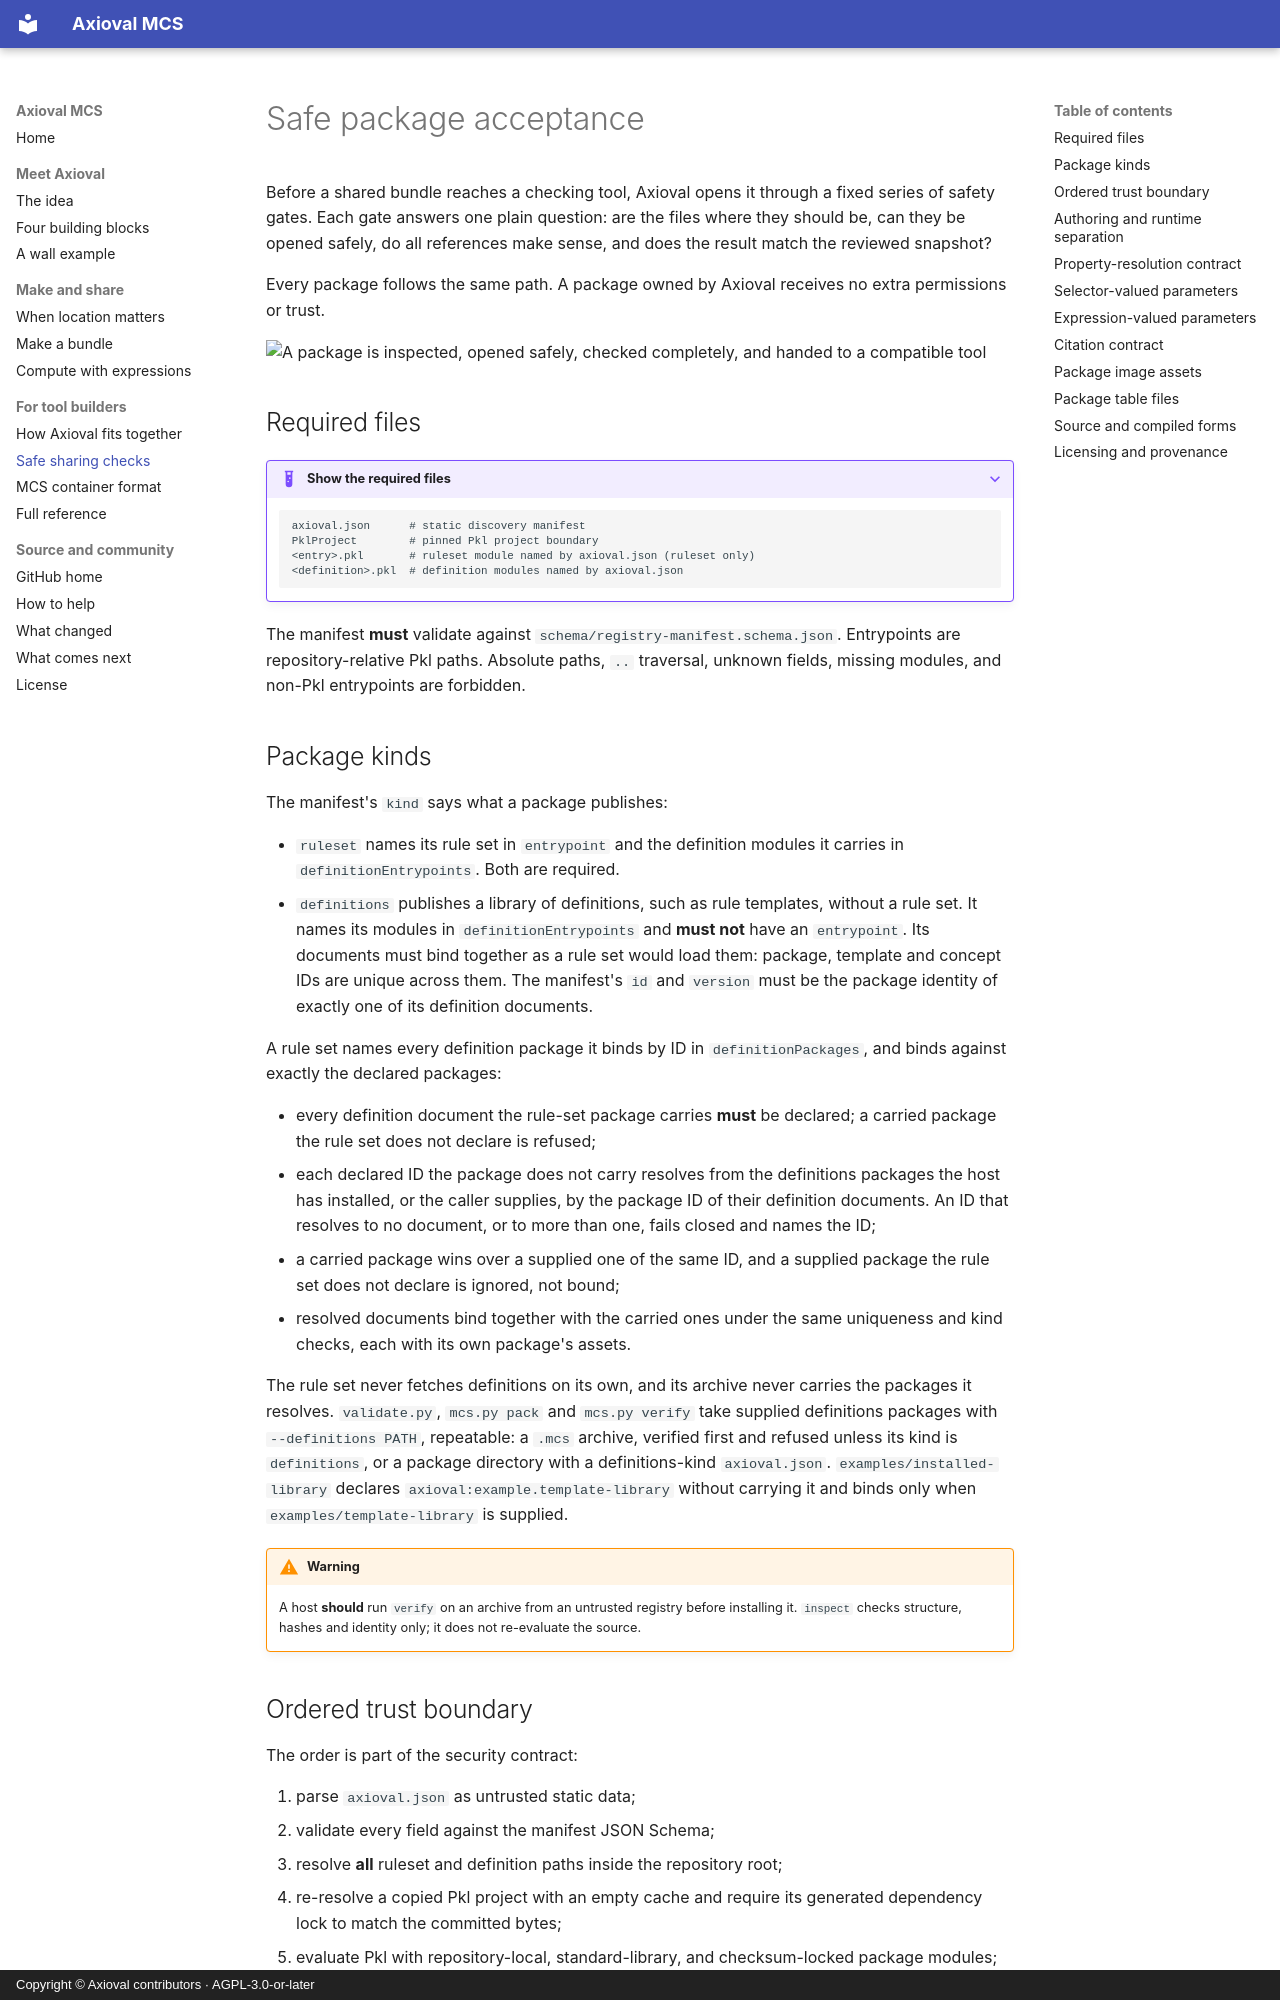

repository: axioval/mcs · page: package-contract/index.html · generator: mkdocs · copyright: Copyright © Axioval contributors · AGPL-3.0-or-later

# Safe package acceptance

Before a shared bundle reaches a checking tool, Axioval opens it through a fixed
series of safety gates. Each gate answers one plain question: are the files where
they should be, can they be opened safely, do all references make sense, and does
the result match the reviewed snapshot?

Every package follows the same path. A package owned by Axioval receives no extra
permissions or trust.

<div class="diagram-frame" markdown>

![A package is inspected, opened safely, checked completely, and handed to a compatible tool](assets/images/trust-path.svg)

</div>

## Required files

??? example "Show the required files"
    ```text
    axioval.json      # static discovery manifest
    PklProject        # pinned Pkl project boundary
    <entry>.pkl       # ruleset module named by axioval.json (ruleset only)
    <definition>.pkl  # definition modules named by axioval.json
    ```

The manifest **must** validate against
`schema/registry-manifest.schema.json`. Entrypoints are repository-relative Pkl
paths. Absolute paths, `..` traversal, unknown fields, missing modules, and
non-Pkl entrypoints are forbidden.

## Package kinds

The manifest's `kind` says what a package publishes:

- `ruleset` names its rule set in `entrypoint` and the definition modules it
  carries in `definitionEntrypoints`. Both are required.
- `definitions` publishes a library of definitions, such as rule templates,
  without a rule set. It names its modules in `definitionEntrypoints` and
  **must not** have an `entrypoint`. Its documents must bind together as a
  rule set would load them: package, template and concept IDs are unique
  across them. The manifest's `id` and `version` must be the package identity
  of exactly one of its definition documents.

A rule set names every definition package it binds by ID in
`definitionPackages`, and binds against exactly the declared packages:

- every definition document the rule-set package carries **must** be declared;
  a carried package the rule set does not declare is refused;
- each declared ID the package does not carry resolves from the definitions
  packages the host has installed, or the caller supplies, by the package ID
  of their definition documents. An ID that resolves to no document, or to
  more than one, fails closed and names the ID;
- a carried package wins over a supplied one of the same ID, and a supplied
  package the rule set does not declare is ignored, not bound;
- resolved documents bind together with the carried ones under the same
  uniqueness and kind checks, each with its own package's assets.

The rule set never fetches definitions on its own, and its archive never
carries the packages it resolves. `validate.py`, `mcs.py pack` and
`mcs.py verify` take supplied definitions packages with `--definitions PATH`,
repeatable: a `.mcs` archive, verified first and refused unless its kind is
`definitions`, or a package directory with a definitions-kind `axioval.json`.
`examples/installed-library` declares `axioval:example.template-library`
without carrying it and binds only when `examples/template-library` is
supplied.

!!! warning
    A host **should** run `verify` on an archive from an untrusted registry
    before installing it. `inspect` checks structure, hashes and identity
    only; it does not re-evaluate the source.
